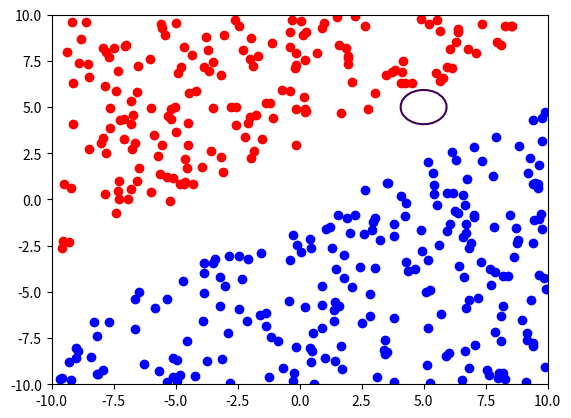

The matplotlib source for this figure: (Note: this script raises an exception after producing the figure.)
from random import random
from random import seed
import matplotlib.pyplot as plt
import numpy as np


def error(x_error, y_error):
    #h_error = w0 + w1 * x_error + w2 * x_error + w3 * (x_error * y_error) + w4 * (x_error ** 2) + w5 * (x_error ** 2)
    h_error = w0 + w1 * G1 + w2 * G2 + w3 * G3 + w4 * G4
    g_error = 1 / (1 + np.power(np.exp(1), (-1 * h_error)))
    if g_error >= 0.5:
        return g_error, "Red"
    else:
        return g_error, "Blue"


if __name__ == '__main__':
    # seed random number generator
    seed(1)

    X = []
    Y = []

    x1 = []
    y1 = []

    x2 = []
    y2 = []

    TOTAL_NUM = 500

    for _ in range(TOTAL_NUM):
        X.append(random() * 20 - 10)
        Y.append(random() * 20 - 10)

    for i in range(TOTAL_NUM):
        evaluation = 1 + X[i] * 0.6
        if Y[i] > (evaluation + 2):
            x1.append(X[i])
            y1.append(Y[i])
        elif Y[i] < (evaluation - 2):
            x2.append(X[i])
            y2.append(Y[i])

    alpha = 0.0009
    iterations = 100

    w0 = random() - 0.5
    w1 = random() - 0.5
    w2 = random() - 0.5
    w3 = random() - 0.5
    w4 = random() - 0.5
    w5 = random() - 0.5

    # Plotting points
    plt.plot(x1, y1, 'ro')
    plt.plot(x2, y2, 'bo')
    # Plotting model
    x = np.linspace(-10.0, 10.0, 100)
    y = np.linspace(-10.0, 10.0, 100)
    X, Y = np.meshgrid(x, y)

    sigma = 2
    G1 = np.exp(-((X - (-5)) ** 2 / (2 * sigma ** 2) + (Y - (-5)) ** 2 / (2 * sigma ** 2)))
    G2 = np.exp(-((X - (-5)) ** 2 / (2 * sigma ** 2) + (Y - 5) ** 2 / (2 * sigma ** 2)))
    G3 = np.exp(-((X - 5) ** 2 / (2 * sigma ** 2) + (Y - (-5)) ** 2 / (2 * sigma ** 2)))
    G4 = np.exp(-((X - 5) ** 2 / (2 * sigma ** 2) + (Y - 5) ** 2 / (2 * sigma ** 2)))

    F = w0 + w1 * G1 + w2 * G2 + w3 * G3 + w4 * G4
    plt.contour(X, Y, F, [0])
    # Plotting all
    plt.show()

    train_error_list = []
    for ite in range(iterations):
        # Positive examples
        for i in range(len(x1)):
            H = w0 + w1 * G1 + w2 * G2 + w3 * G3 + w4 * G4
            G = 1 / (1 + np.power(np.exp(1), (-1 * H)))
            w0 = w0 + alpha * (1 - G)
            w1 = w1 + alpha * (1 - G) * G1
            w2 = w2 + alpha * (1 - G) * G2
            w3 = w3 + alpha * (1 - G) * G3
            w4 = w4 + alpha * (1 - G) * G4
        # Negative examples
        for i in range(len(x2)):
            H = w0 + w1 * G1 + w2 * G2 + w3 * G3 + w4 * G4
            G = 1 / (1 + np.power(np.exp(1), (-1 * H)))
            w0 = w0 + alpha * (0 - G)
            w1 = w1 + alpha * (0 - G) * G1
            w2 = w2 + alpha * (0 - G) * G2
            w3 = w3 + alpha * (0 - G) * G3
            w4 = w4 + alpha * (0 - G) * G4

        train_error = 0

        # Calculating error of the current model with POSITIVE examples
        for i in range(len(x1)):
            g, tag = error(x1[i], y1[i])
            error = (g - 1) ** 2
            train_error += error

        # Calculating error of the current model with NEGATIVE examples
        for i in range(len(x2)):
            g, tag = error(x2[i], y2[i])
            error = (g - 0) ** 2
            train_error += error
        train_error = np.sqrt(train_error)
        train_error_list.append(train_error)

        # Plotting points
        plt.plot(x1, y1, 'ro')
        plt.plot(x2, y2, 'bo')
        # Plotting model
        x = np.linspace(-10.0, 10.0, 100)
        y = np.linspace(-10.0, 10.0, 100)
        X, Y = np.meshgrid(x, y)
        F = w0 + w1 * G1 + w2 * G2 + w3 * G3 + w4 * G4
        # F = w0 + w1*G1(X,Y) + w2*G2(X,Y) + w3*G3(X,Y) +w4*G4(X,Y)
        plt.contour(X, Y, F, [0])
        # Plotting all
        plt.show()

    print(w0, w1, w2, w3, w4)

    plt.plot(train_error_list)
